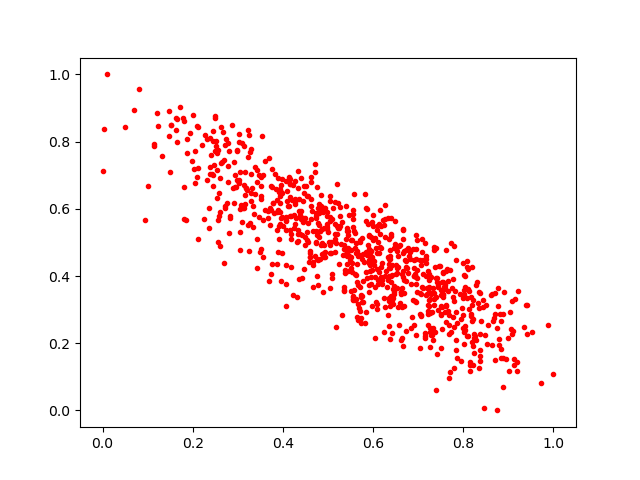

Data behind this chart, as committed beside it:
0.95312536, 0.2320432
0.4558, 0.557
0.5041, 0.5747
0.7037, 0.4473
0.6474, 0.3514
0.6532, 0.4244
0.5512, 0.3563
0.655, 0.3091
0.5346, 0.4932
0.4478, 0.5674
0.4768, 0.4478
0.4185, 0.579
0.5966, 0.4517
0.4513, 0.6675
0.351, 0.4802
0.8186, 0.3139
0.6403, 0.3824
0.2273, 0.8191
0.3549, 0.701
0.7065, 0.3471
0.7033, 0.3481
0.3433, 0.7168
0.8374, 0.2275
0.5462, 0.5807
0.2367, 0.5441
0.4326, 0.7115
0.7855, 0.2605
0.4404, 0.5685
0.4277, 0.6304
0.474, 0.5341
0.57, 0.2968
0.5328, 0.4634
0.2983, 0.7713
0.8466, 0.006003
0.7337, 0.2458
0.7186, 0.3637
0.7292, 0.2255
0.7218, 0.3144
0.641, 0.3288
0.6231, 0.5511
0.4794, 0.5874
0.4763, 0.6638
0.7262, 0.1898
0.407, 0.4334
0.8193, 0.4277
0.2443, 0.8313
0.5198, 0.5483
0.7623, 0.477
0.8345, 0.1272
0.6167, 0.4828
0.5395, 0.6086
0.5857, 0.4619
0.6943, 0.3748
0.8943, 0.1529
0.5772, 0.3865
0.8009, 0.3476
0.5514, 0.4769
0.2947, 0.7019
0.4204, 0.6276
0.5914, 0.3527
0.4882, 0.4665
... 803 more rows
